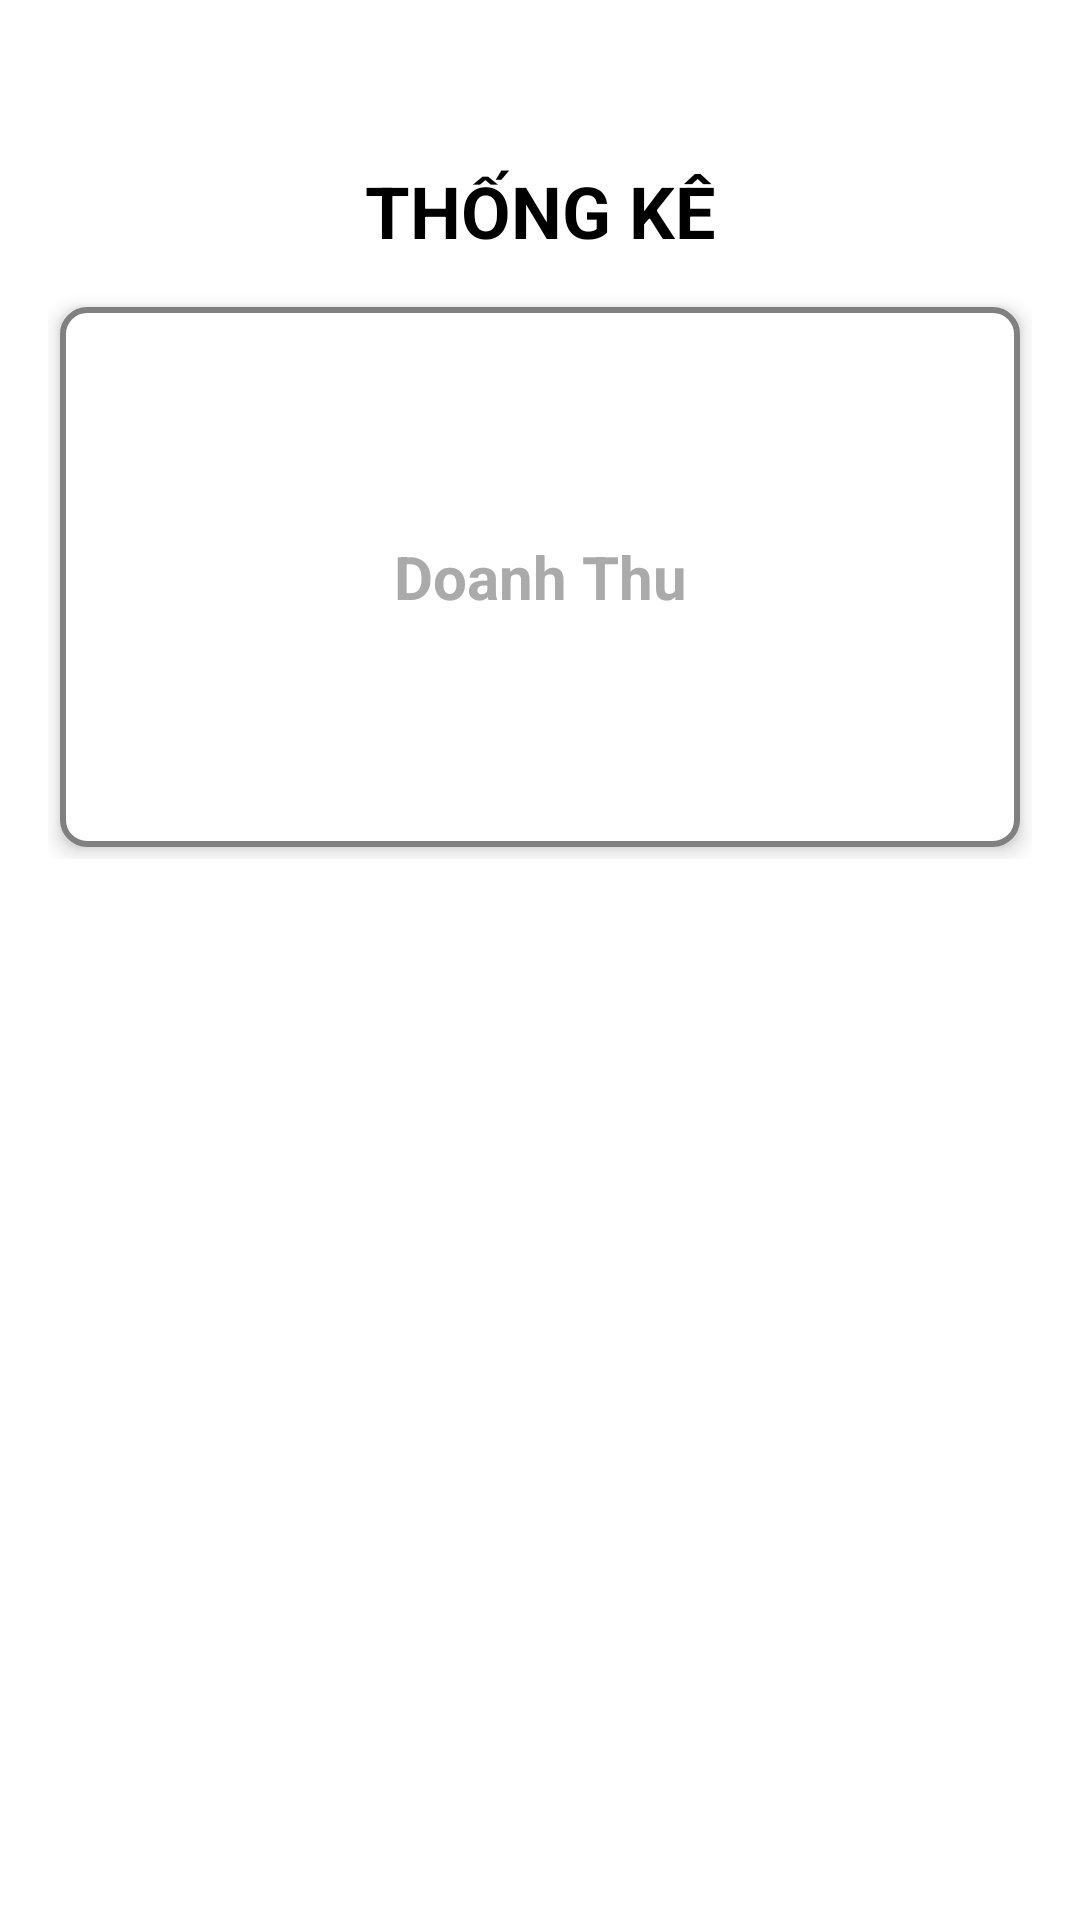

The Android layout XML behind this screen, and the referenced resources:
<!-- AndroidManifest.xml: application theme Theme.AppSale -->
<!-- res/layout/activity_admin_thongke.xml -->
<?xml version="1.0" encoding="utf-8"?>
<LinearLayout xmlns:android="http://schemas.android.com/apk/res/android"
    xmlns:app="http://schemas.android.com/apk/res-auto"
    xmlns:tools="http://schemas.android.com/tools"
    tools:context=".Admin.Statistics.AdminActivity_ThongKe"
    android:layout_width="match_parent"
    android:padding="16dp"
    android:orientation="vertical"
    android:layout_height="match_parent">

    <ImageView
        android:id="@+id/backBtn"
        android:layout_margin="15dp"
        android:layout_width="wrap_content"
        android:layout_height="wrap_content"
        android:padding="4dp"
        android:src="@drawable/arrow" />
    <TextView
        android:layout_width="match_parent"
        android:layout_height="wrap_content"
        android:layout_marginBottom="12dp"
        android:text="THỐNG KÊ"
        android:gravity="center"
        android:textStyle="bold"
        android:textSize="24sp"
        android:textColor="@color/black"/>
    <LinearLayout
        android:layout_width="match_parent"
        android:layout_height="wrap_content"
        android:orientation="horizontal"
        android:gravity="center">

        <TextView
            android:id="@+id/txtDoanhThu"
            android:layout_width="0dp"
            android:layout_height="180dp"
            android:layout_weight="1"
            android:layout_marginLeft="10dp"
            android:text="Doanh Thu"
            android:textStyle="bold"
            android:textSize="20sp"
            android:textColor="@android:color/darker_gray"
            android:gravity="center"
            android:padding="8dp"
            android:layout_margin="4dp"
            android:outlineProvider="background"
            android:elevation="4dp"
            android:stateListAnimator="@null"
            android:insetLeft="0dp"
            android:insetRight="0dp"
            android:insetTop="0dp"
            android:insetBottom="0dp"
            android:background="@drawable/textview_border"/>





















    </LinearLayout>

</LinearLayout>
<!-- resources referenced by this layout -->
<resources>
  <!-- drawable textview_border (drawable) -->
  <?xml version="1.0" encoding="utf-8"?>
  <selector xmlns:android="http://schemas.android.com/apk/res/android">
      <item android:state_pressed="true">
          <shape android:shape="rectangle">
              <solid android:color="#808080" />
              <corners android:radius="8dp" />
              <stroke android:width="2dp" android:color="#808080" />
          </shape>
      </item>
      <item>
          <shape android:shape="rectangle">
              <solid android:color="#ffffff" />
              <corners android:radius="8dp" />
              <stroke android:width="2dp" android:color="#808080" />
          </shape>
      </item>
  </selector>
  <style name="Theme.AppSale" parent="Base.Theme.AppSale" />
  <style name="Base.Theme.AppSale" parent="Theme.MaterialComponents.DayNight.NoActionBar">
          
          
          <item name="colorPrimaryDark">@color/white</item>
      </style>
  <!-- not gathered from this repository: default colours our renderer supplied (Android Studio template values) -->
  <color name="black">#FF000000</color>
  <color name="white">#FFFFFFFF</color>
</resources>
